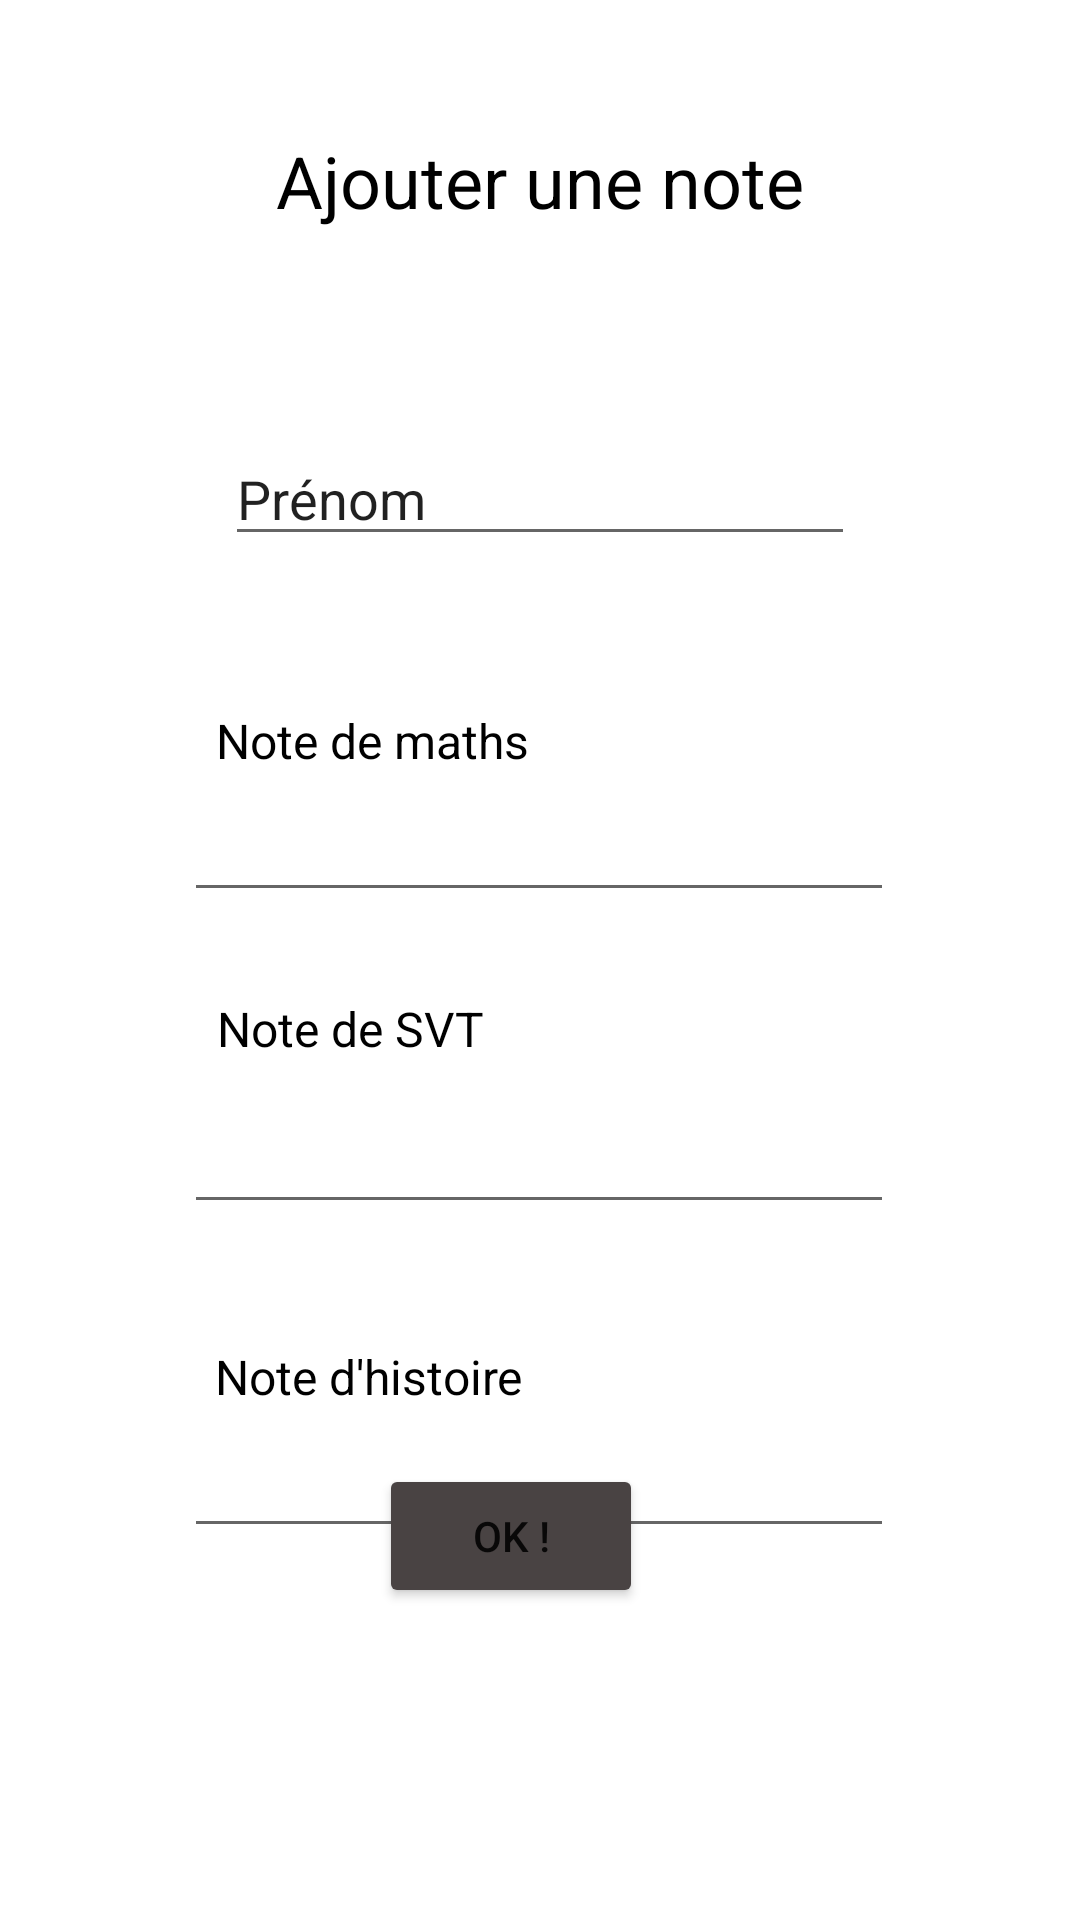

Reconstruct the res/layout file that produces this screen, plus the resources it refers to.
<!-- AndroidManifest.xml: application theme Theme.CoursJavaBDD -->
<!-- res/layout/activity_add_student.xml -->
<?xml version="1.0" encoding="utf-8"?>
<androidx.constraintlayout.widget.ConstraintLayout xmlns:android="http://schemas.android.com/apk/res/android"
    xmlns:app="http://schemas.android.com/apk/res-auto"
    xmlns:tools="http://schemas.android.com/tools"
    android:layout_width="match_parent"
    android:layout_height="match_parent"
    tools:context=".AddStudentActivity">

    <TextView
        android:id="@+id/textView"
        android:layout_width="wrap_content"
        android:layout_height="wrap_content"
        android:layout_marginTop="44dp"
        android:text="Ajouter une note"
        android:textColor="#000000"
        android:textSize="24sp"
        app:layout_constraintEnd_toEndOf="parent"
        app:layout_constraintStart_toStartOf="parent"
        app:layout_constraintTop_toTopOf="parent" />

    <TextView
        android:id="@+id/textView2"
        android:layout_width="wrap_content"
        android:layout_height="wrap_content"
        android:layout_marginTop="236dp"
        android:text="Note de maths"
        android:textColor="#000000"
        android:textSize="16sp"
        app:layout_constraintEnd_toEndOf="parent"
        app:layout_constraintHorizontal_bias="0.281"
        app:layout_constraintStart_toStartOf="parent"
        app:layout_constraintTop_toTopOf="parent" />

    <TextView
        android:id="@+id/textView3"
        android:layout_width="wrap_content"
        android:layout_height="wrap_content"
        android:layout_marginTop="332dp"
        android:text="Note de SVT"
        android:textColor="#000000"
        android:textSize="16sp"
        app:layout_constraintEnd_toEndOf="parent"
        app:layout_constraintHorizontal_bias="0.267"
        app:layout_constraintStart_toStartOf="parent"
        app:layout_constraintTop_toTopOf="parent" />

    <TextView
        android:id="@+id/textView4"
        android:layout_width="wrap_content"
        android:layout_height="wrap_content"
        android:layout_marginTop="448dp"
        android:text="Note d'histoire"
        android:textColor="#000000"
        android:textSize="16sp"
        app:layout_constraintEnd_toEndOf="parent"
        app:layout_constraintHorizontal_bias="0.279"
        app:layout_constraintStart_toStartOf="parent"
        app:layout_constraintTop_toTopOf="parent" />

    <EditText
        android:id="@+id/inputName"
        android:layout_width="wrap_content"
        android:layout_height="wrap_content"
        android:layout_marginTop="144dp"
        android:ems="10"
        android:inputType="textPersonName"
        android:text="Prénom"
        app:layout_constraintEnd_toEndOf="parent"
        app:layout_constraintStart_toStartOf="parent"
        app:layout_constraintTop_toTopOf="parent" />

    <EditText
        android:id="@+id/inputNote1"
        android:layout_width="wrap_content"
        android:layout_height="wrap_content"
        android:layout_marginTop="260dp"
        android:ems="10"
        android:inputType="numberDecimal"
        android:textColor="#000000"
        android:textSize="20sp"
        app:layout_constraintEnd_toEndOf="parent"
        app:layout_constraintHorizontal_bias="0.497"
        app:layout_constraintStart_toStartOf="parent"
        app:layout_constraintTop_toTopOf="parent" />

    <EditText
        android:id="@+id/inputNote2"
        android:layout_width="wrap_content"
        android:layout_height="wrap_content"
        android:layout_marginTop="364dp"
        android:ems="10"
        android:inputType="numberDecimal"
        android:textColor="#000000"
        android:textSize="20sp"
        app:layout_constraintEnd_toEndOf="parent"
        app:layout_constraintHorizontal_bias="0.497"
        app:layout_constraintStart_toStartOf="parent"
        app:layout_constraintTop_toTopOf="parent" />

    <EditText
        android:id="@+id/inputNote3"
        android:layout_width="wrap_content"
        android:layout_height="wrap_content"
        android:layout_marginTop="472dp"
        android:ems="10"
        android:inputType="numberDecimal"
        android:textColor="#000000"
        android:textSize="20sp"
        app:layout_constraintEnd_toEndOf="parent"
        app:layout_constraintHorizontal_bias="0.497"
        app:layout_constraintStart_toStartOf="parent"
        app:layout_constraintTop_toTopOf="parent" />

    <Button
        android:id="@+id/button_send_result"
        android:layout_width="wrap_content"
        android:layout_height="wrap_content"
        android:layout_marginBottom="104dp"
        android:backgroundTint="#494343"
        android:text="Ok !"
        app:layout_constraintBottom_toBottomOf="parent"
        app:layout_constraintEnd_toEndOf="parent"
        app:layout_constraintHorizontal_bias="0.464"
        app:layout_constraintStart_toStartOf="parent" />
</androidx.constraintlayout.widget.ConstraintLayout>
<!-- resources referenced by this layout -->
<resources>
  <style name="Theme.CoursJavaBDD" parent="Theme.MaterialComponents.DayNight.DarkActionBar">
          
          <item name="colorPrimary">@color/purple_500</item>
          <item name="colorPrimaryVariant">@color/purple_700</item>
          <item name="colorOnPrimary">@color/white</item>
          
          <item name="colorSecondary">@color/teal_200</item>
          <item name="colorSecondaryVariant">@color/teal_700</item>
          <item name="colorOnSecondary">@color/black</item>
          
          <item name="android:statusBarColor" tools:targetApi="l">?attr/colorPrimaryVariant</item>
          
      </style>
  <!-- not gathered from this repository: default colours our renderer supplied (Android Studio template values) -->
  <color name="purple_500">#FF6200EE</color>
  <color name="purple_700">#FF3700B3</color>
  <color name="teal_200">#FF03DAC5</color>
  <color name="teal_700">#FF018786</color>
  <color name="black">#FF000000</color>
  <color name="white">#FFFFFFFF</color>
</resources>
